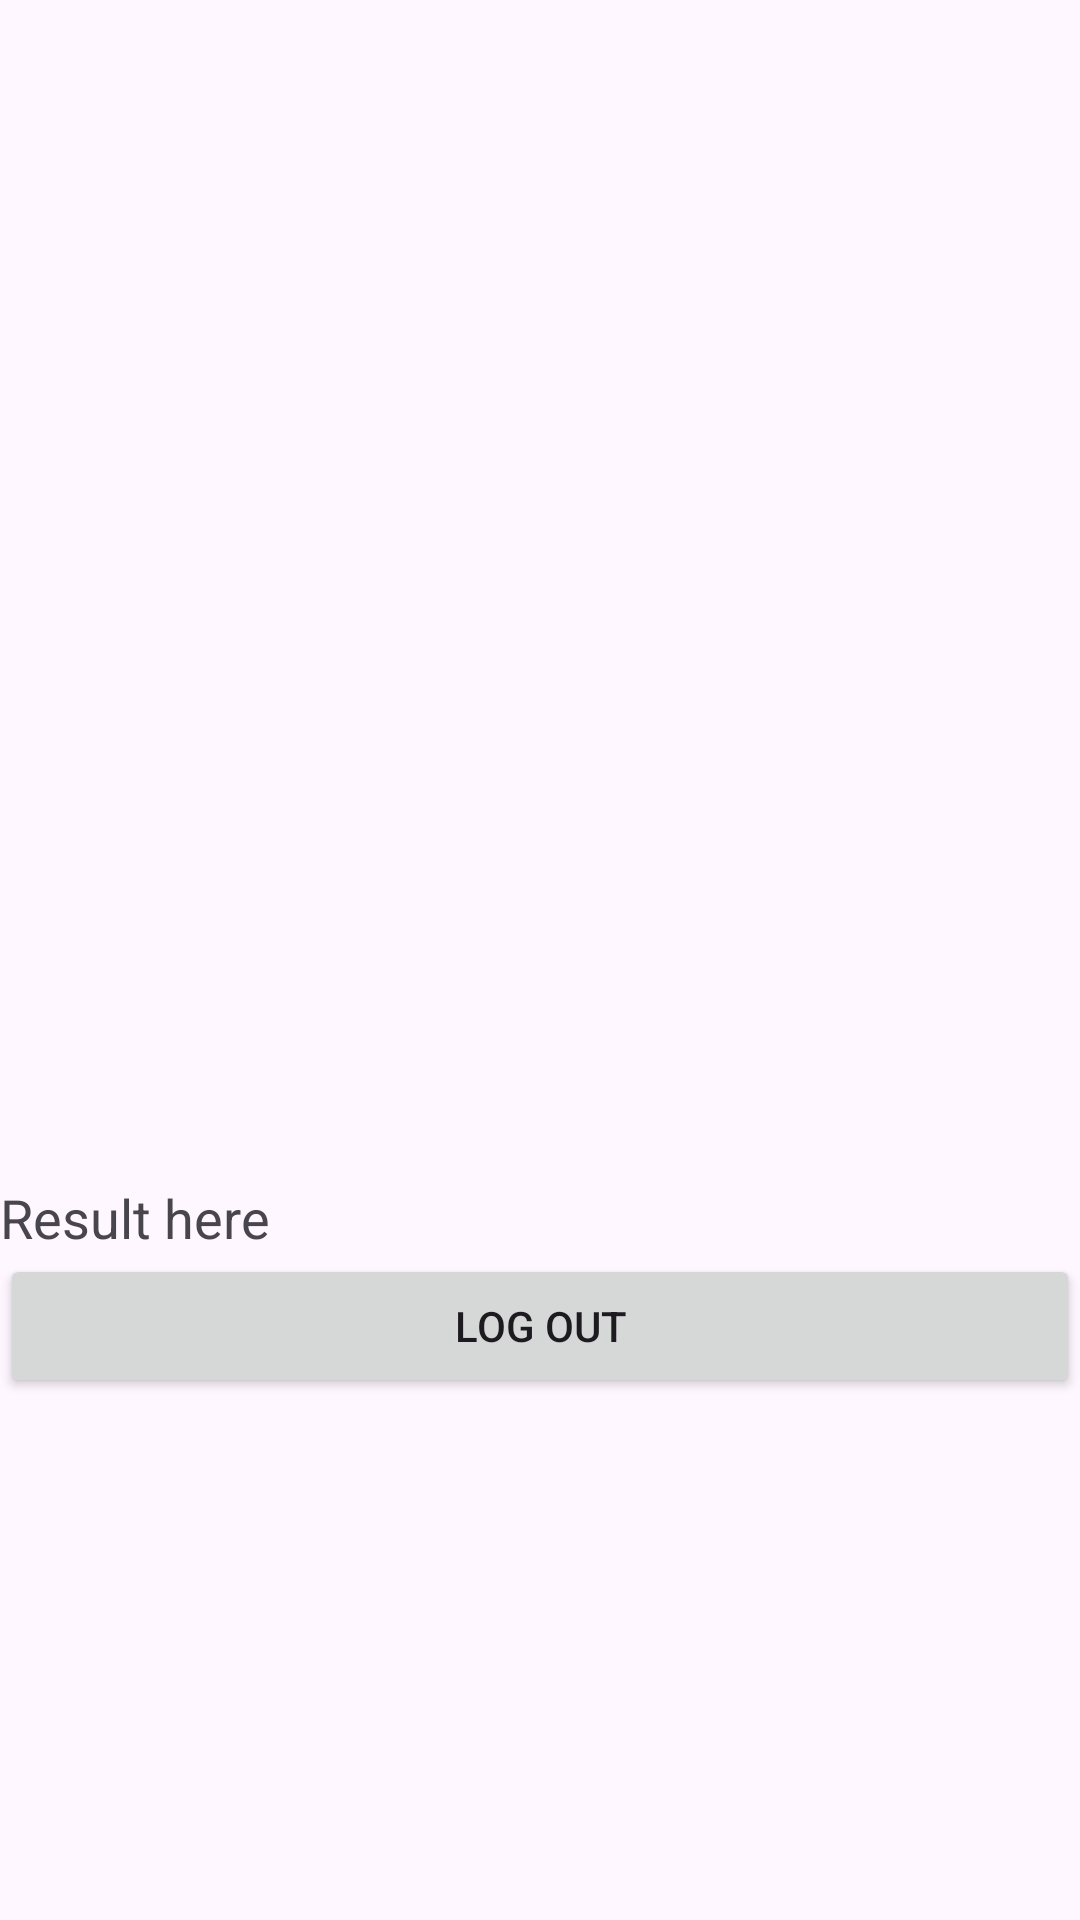

This screen was rendered from an Android layout file. Write that file and the resources it references.
<!-- AndroidManifest.xml: application theme Theme.ManageAccount -->
<!-- res/layout/activity_main.xml -->
<?xml version="1.0" encoding="utf-8"?>
<LinearLayout xmlns:android="http://schemas.android.com/apk/res/android"
    xmlns:app="http://schemas.android.com/apk/res-auto"
    xmlns:tools="http://schemas.android.com/tools"
    android:layout_width="match_parent"
    android:layout_height="match_parent"
    tools:context=".MainActivity"
    android:orientation="vertical"
    android:gravity="center"
    android:layout_margin="20dp"
    >


    <ImageView
        android:id="@+id/imageView"
        android:layout_width="220dp"
        android:layout_height="220dp"
        app:srcCompat="@drawable/ic_launcher_background" />

    <TextView
        android:id="@+id/tvDisplay"
        android:layout_width="match_parent"
        android:layout_height="wrap_content"
        android:text="Result here"
        android:textSize="18sp"
        />

    <Button
        android:id="@+id/logutBtn"
        android:layout_width="match_parent"
        android:layout_height="wrap_content"
        android:text="log out" />
</LinearLayout>
<!-- resources referenced by this layout -->
<resources>
  <style name="Theme.ManageAccount" parent="Base.Theme.ManageAccount" />
  <style name="Base.Theme.ManageAccount" parent="Theme.Material3.DayNight.NoActionBar">
          
          
      </style>
</resources>
